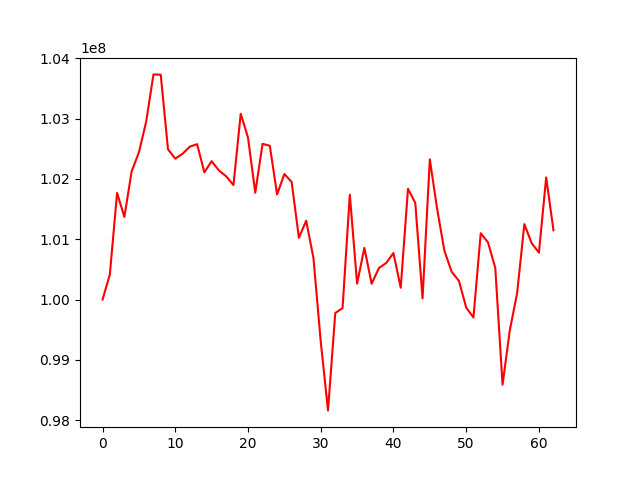

The data file committed next to this chart (first rows):
account_value, date, daily_return
100000000, 2015-10-01, 
100414146, 2015-10-02, 0.004141
101768122, 2015-10-05, 0.01348
101370064, 2015-10-06, -0.003911
102123789, 2015-10-07, 0.007435
102439906, 2015-10-08, 0.003095
102948604, 2015-10-09, 0.004966
103731664, 2015-10-12, 0.007606
103726076, 2015-10-13, -5.386844726296136e-05
102489758, 2015-10-14, -0.01192
102336023, 2015-10-15, -0.0015
102416599, 2015-10-16, 0.0007874
102534255, 2015-10-19, 0.001149
102576046, 2015-10-20, 0.0004076
102109328, 2015-10-21, -0.00455
102293905, 2015-10-22, 0.001808
102140464, 2015-10-23, -0.0015
102042407, 2015-10-26, -0.00096
101898042, 2015-10-27, -0.001415
103079786, 2015-10-28, 0.0116
102685750, 2015-10-29, -0.003823
101770325, 2015-10-30, -0.008915
102581130, 2015-11-02, 0.007967
102548664, 2015-11-03, -0.0003165
101742917, 2015-11-04, -0.007857
102081205, 2015-11-05, 0.003325
101949677, 2015-11-06, -0.001288
101023844, 2015-11-09, -0.009081
101307759, 2015-11-10, 0.00281
100689945, 2015-11-11, -0.006098
99307036, 2015-11-12, -0.01373
98164476, 2015-11-13, -0.01151
99778225, 2015-11-16, 0.01644
99859311, 2015-11-17, 0.0008127
101737684, 2015-11-18, 0.01881
100264840, 2015-11-19, -0.01448
100858075, 2015-11-20, 0.005917
100262918, 2015-11-23, -0.005901
100522499, 2015-11-24, 0.002589
100607492, 2015-11-25, 0.0008455
100771896, 2015-11-27, 0.001634
100196631, 2015-11-30, -0.005709
101836896, 2015-12-01, 0.01637
101602693, 2015-12-02, -0.0023
100020189, 2015-12-03, -0.01558
102323720, 2015-12-04, 0.02303
101507258, 2015-12-07, -0.007979
100812174, 2015-12-08, -0.006848
100462120, 2015-12-09, -0.003472
100311426, 2015-12-10, -0.0015
99869873, 2015-12-11, -0.004402
99702503, 2015-12-14, -0.001676
101099729, 2015-12-15, 0.01401
100948079, 2015-12-16, -0.0015
100526499, 2015-12-17, -0.004176
98590910, 2015-12-18, -0.01925
99494115, 2015-12-21, 0.009161
100103373, 2015-12-22, 0.006124
101250079, 2015-12-23, 0.01146
100936002, 2015-12-24, -0.003102
... 3 more rows
